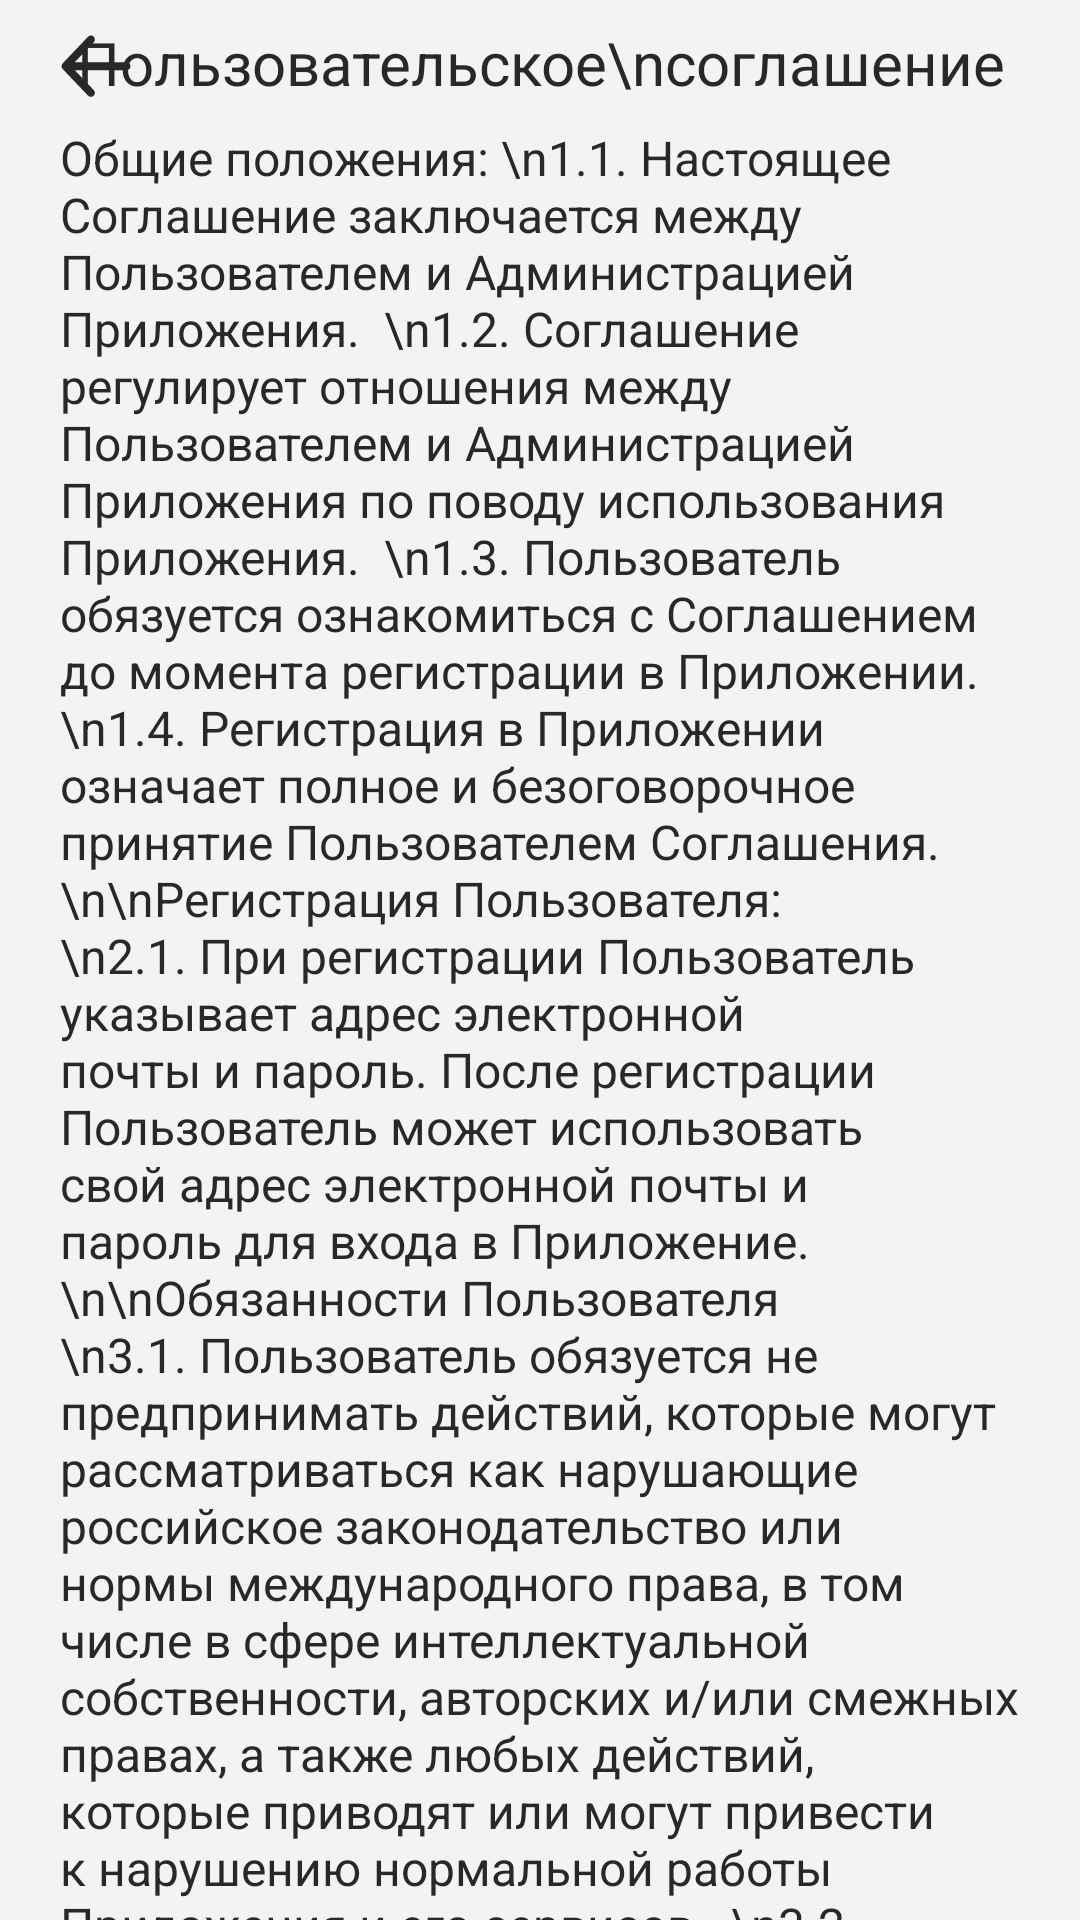

Layout XML and referenced resources for this Android screen:
<!-- AndroidManifest.xml: activity theme Activity -->
<!-- res/layout/activity_rules.xml -->
<?xml version="1.0" encoding="utf-8"?>
<androidx.constraintlayout.widget.ConstraintLayout xmlns:android="http://schemas.android.com/apk/res/android"
    xmlns:app="http://schemas.android.com/apk/res-auto"
    xmlns:tools="http://schemas.android.com/tools"
    android:layout_width="match_parent"
    android:layout_height="match_parent"
    tools:context=".StartActivities.RulesActivity"
    android:background="@color/background"
    android:paddingHorizontal="20dp">

    <ImageButton
        android:id="@+id/btnGoBack"
        android:layout_width="wrap_content"
        android:layout_height="wrap_content"
        android:background="@null"

        android:src="@drawable/back_arrow"
        app:layout_constraintBottom_toBottomOf="@+id/textHeader"
        app:layout_constraintStart_toStartOf="parent"
        app:layout_constraintTop_toTopOf="@+id/textHeader" />

    <TextView
        android:id="@+id/textHeader"
        style="@style/text_medium_20_style"
        android:layout_width="wrap_content"
        android:layout_height="wrap_content"
        android:gravity="center"
        android:text="Пользовательское\nсоглашение"
        android:textColor="@color/main_text_color"
        app:layout_constraintEnd_toEndOf="parent"
        android:layout_marginTop="10dp"
        app:layout_constraintStart_toStartOf="parent"
        app:layout_constraintTop_toTopOf="parent" />

    <ScrollView
        android:id="@+id/scrollView3"
        android:layout_width="match_parent"
        android:layout_height="0dp"
        android:layout_marginTop="10dp"
        android:outlineSpotShadowColor="@color/white"
        android:scrollbars="none"
        app:layout_constraintBottom_toBottomOf="parent"
        app:layout_constraintEnd_toEndOf="parent"
        app:layout_constraintStart_toStartOf="parent"
        app:layout_constraintTop_toBottomOf="@+id/textHeader">

       <TextView
           android:layout_width="match_parent"
           android:layout_height="wrap_content"
           style="@style/text_medium_16_style"
           android:textColor="@color/main_text_color"
           android:paddingBottom="20dp"
           android:text="Общие положения:
\n1.1. Настоящее Соглашение заключается между Пользователем и Администрацией Приложения.

\n1.2. Соглашение регулирует отношения между Пользователем и Администрацией Приложения по поводу использования Приложения.

\n1.3. Пользователь обязуется ознакомиться с Соглашением до момента регистрации в Приложении.

\n1.4. Регистрация в Приложении означает полное и безоговорочное принятие Пользователем Соглашения.

\n\nРегистрация Пользователя:
\n2.1. При регистрации Пользователь указывает адрес электронной почты и пароль. После регистрации Пользователь может использовать свой адрес электронной почты и пароль для входа в Приложение.

\n\nОбязанности Пользователя
\n3.1. Пользователь обязуется не предпринимать действий, которые могут рассматриваться как нарушающие российское законодательство или нормы международного права, в том числе в сфере интеллектуальной собственности, авторских и/или смежных правах, а также любых действий, которые приводят или могут привести к нарушению нормальной работы Приложения и его сервисов.

\n3.2. Использование материалов Приложения без согласия правообладателя не допускается. Для правомерного использования материалов Приложения необходимо заключение лицензионных договоров (получение лицензий) от Правообладателей.

\n3.3. Пользователь обязуется не сообщать третьим лицам логин и пароль, используемые для входа в Приложение.

\n3.4. Пользователь обязуется не размещать в Приложении нецензурные слова и нецензурные фотографии.

\n\nУсловия использования Приложения:
\n4.1. Пользователь соглашается с тем, что Приложение не несёт ответственности за возможные последствия использования информации, размещённой в Приложении.

\n4.2. Пользователь соглашается с тем, что Приложение не несёт ответственности за возможное возникновение убытков или иных негативных последствий, вызванных использованием или невозможностью использования Приложения.

\n4.3. Приложение не несёт ответственности за соответствие действительности материалов, опубликованных Пользователями.

\n4.4. Приложение не несёт ответственности за причинение вреда, ущерба, потерю информации или за причинение любых других убытков любым лицам, которые возникли при пользовании Приложением, в том числе с использованием мобильных устройств, в случае если Пользователь не принял мер по защите от вредоносной программы, установил её сознательно или по неосторожности.

\n4.5. Приложение не несёт ответственности за возможные сбои и перерывы в работе Приложения и вызванные ими потерю информации.

\n4.6. Приложение не несёт ответственности за возможные последствия использования информации, размещённой в Приложении."/>
    </ScrollView>

</androidx.constraintlayout.widget.ConstraintLayout>
<!-- resources referenced by this layout -->
<resources>
  <color name="background">#F3F3F3</color>
  <color name="main_text_color">#282828</color>
  <color name="white">#FFFFFFFF</color>
  <!-- drawable back_arrow (drawable) -->
  <vector xmlns:android="http://schemas.android.com/apk/res/android"
      android:width="24dp"
      android:height="21dp"
      android:viewportWidth="24"
      android:viewportHeight="21">
    <path
        android:pathData="M11.22,0.866C11.75,1.371 11.771,2.211 11.265,2.742L4.923,9.401H22.173C22.906,9.401 23.5,9.996 23.5,10.728C23.5,11.461 22.906,12.055 22.173,12.055H4.923L11.265,18.715C11.771,19.245 11.75,20.085 11.22,20.591C10.689,21.096 9.849,21.076 9.344,20.545L0.866,11.644C0.378,11.131 0.378,10.326 0.866,9.813L9.344,0.912C9.849,0.381 10.689,0.361 11.22,0.866Z"
        android:fillColor="@color/main_text_color"
        android:fillType="evenOdd"/>
  </vector>
  <style name="text_medium_16_style">
          <item name="fontFamily">@font/rubik_medium</item>
          <item name="android:includeFontPadding">false</item>
          <item name="android:textSize">16sp</item>
      </style>
  <style name="text_medium_20_style">
          <item name="fontFamily">@font/rubik_medium</item>
          <item name="android:includeFontPadding">false</item>
          <item name="android:textSize">20sp</item>
      </style>
  <style name="Activity" parent="Theme.AppCompat.Light.NoActionBar">
          <item name="colorAccent">@color/main_color</item>
          <item name="android:statusBarColor">@color/background</item>
          <item name="android:navigationBarColor">@color/background</item>
          <item name="android:windowLightStatusBar">true</item>
      </style>
  <color name="main_color">#CB2F67</color>
</resources>
